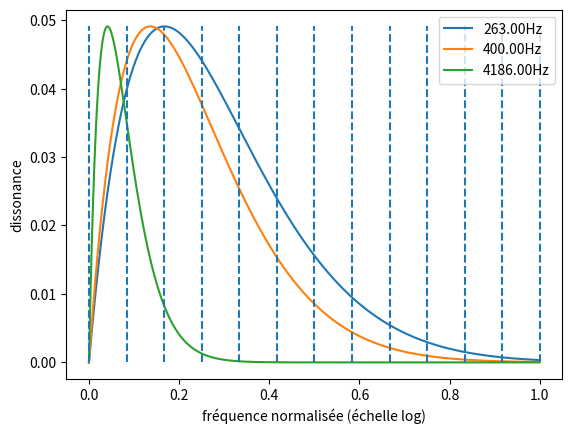
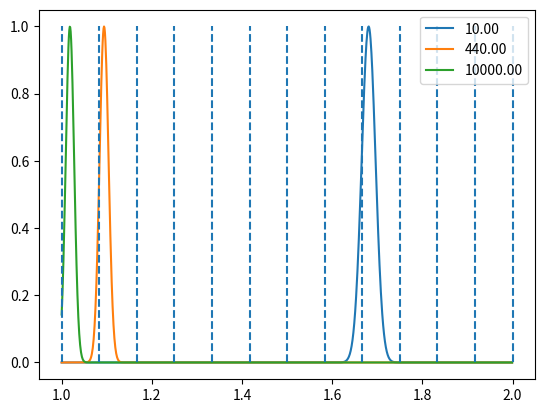

Source code (Python) for these figures, in order:

## Représentation de la courbe fondamentale de dissonance
# Double exponentielle décroissante
import matplotlib.pyplot as plt
import numpy as np

f1, f2, f3 = 263,400,4186
y = np.arange(0,1,0.001)
x1, x2, x3 = f1*2**np.arange(0,1,0.001),f2*2**np.arange(0,1,0.001), f3*2**np.arange(0,1,0.001)

def dissonance(f1,f2):
    # diss = np.exp(-3.5*0.24*(f2-f1)/(0.021*f1+19))-np.exp(-5.75*0.24*(f2-f1)/(0.021*f1+19))
    b1, b2 = 3.5, 4.0
    diss =  np.exp(-b1*(1/2.27)*(np.log(b2/b1)/(b2-b1))*(f2-f1)/(f1**(0.477)))-np.exp(-b2*(1/2.27)*(np.log(b2/b1)/(b2-b1))*(f2-f1)/(f1**(0.477)))
    #diss =  np.exp(-b1*(1/2.27)*(np.log(b2/b1)/(b2-b1))*(f2-f1)/(f1**(0.477)))-np.exp(-b2*(1/2.27)*(np.log(b2/b1)/(b2-b1))*((f2-f1)/(f1**(0.477)))**2)
    return diss

d1, d2, d3 = dissonance(f1,x1), dissonance(f2,x2), dissonance(f3,x3)

plt.figure()
plt.plot(y,d1,y,d2,y,d3)
plt.legend(['%.2f' %f1 +'Hz', '%.2f' %f2 +'Hz', '%.2f' %f3 +'Hz'])
# print(x[np.argmax(diss)])
for i in range(13):
    plt.vlines(i/12, 0, np.max(d1), linestyle='--')
plt.xlabel('fréquence normalisée (échelle log)')
plt.ylabel('dissonance')
plt.show()



# Gaussienne
import matplotlib.pyplot as plt
import numpy as np

f1, f2, f3 = 10,440,10000
x1, x2, x3 = f1*np.arange(1,2,0.001),f2*np.arange(1,2,0.001), f3*np.arange(1,2,0.001)

x = np.arange(1,2,0.001)

def dissonance(f1,f2):
    # diss = np.exp(-3.5*0.24*(f2-f1)/(0.021*f1+19))-np.exp(-5.75*0.24*(f2-f1)/(0.021*f1+19))
    σ=0.01
    f0=440
    diss =  np.exp(-(f2/f1 - (1 + 2.27*f1**(-0.523)))**2 / (2*(σ* ((1+2.27*f1**(-0.523))/(1+2.27*f0**(-0.523))) )**2))
    #diss =  np.exp(-b1*(1/2.27)*(np.log(b2/b1)/(b2-b1))*(f2-f1)/(f1**(0.477)))-np.exp(-b2*(1/2.27)*(np.log(b2/b1)/(b2-b1))*((f2-f1)/(f1**(0.477)))**2)
    return diss

y1, y2, y3 = dissonance(f1,x1), dissonance(f2,x2), dissonance(f3,x3)
print(x[np.argmax(y2)]-1)
plt.figure()
plt.plot(x,y1,x,y2,x,y3)
plt.legend(['%.2f' %f1, '%.2f' %f2, '%.2f' %f3])
# print(x[np.argmax(diss)])
for i in range(13):
    plt.vlines(1+i/12, 0, np.max(y1), linestyle='--')
plt.show()
